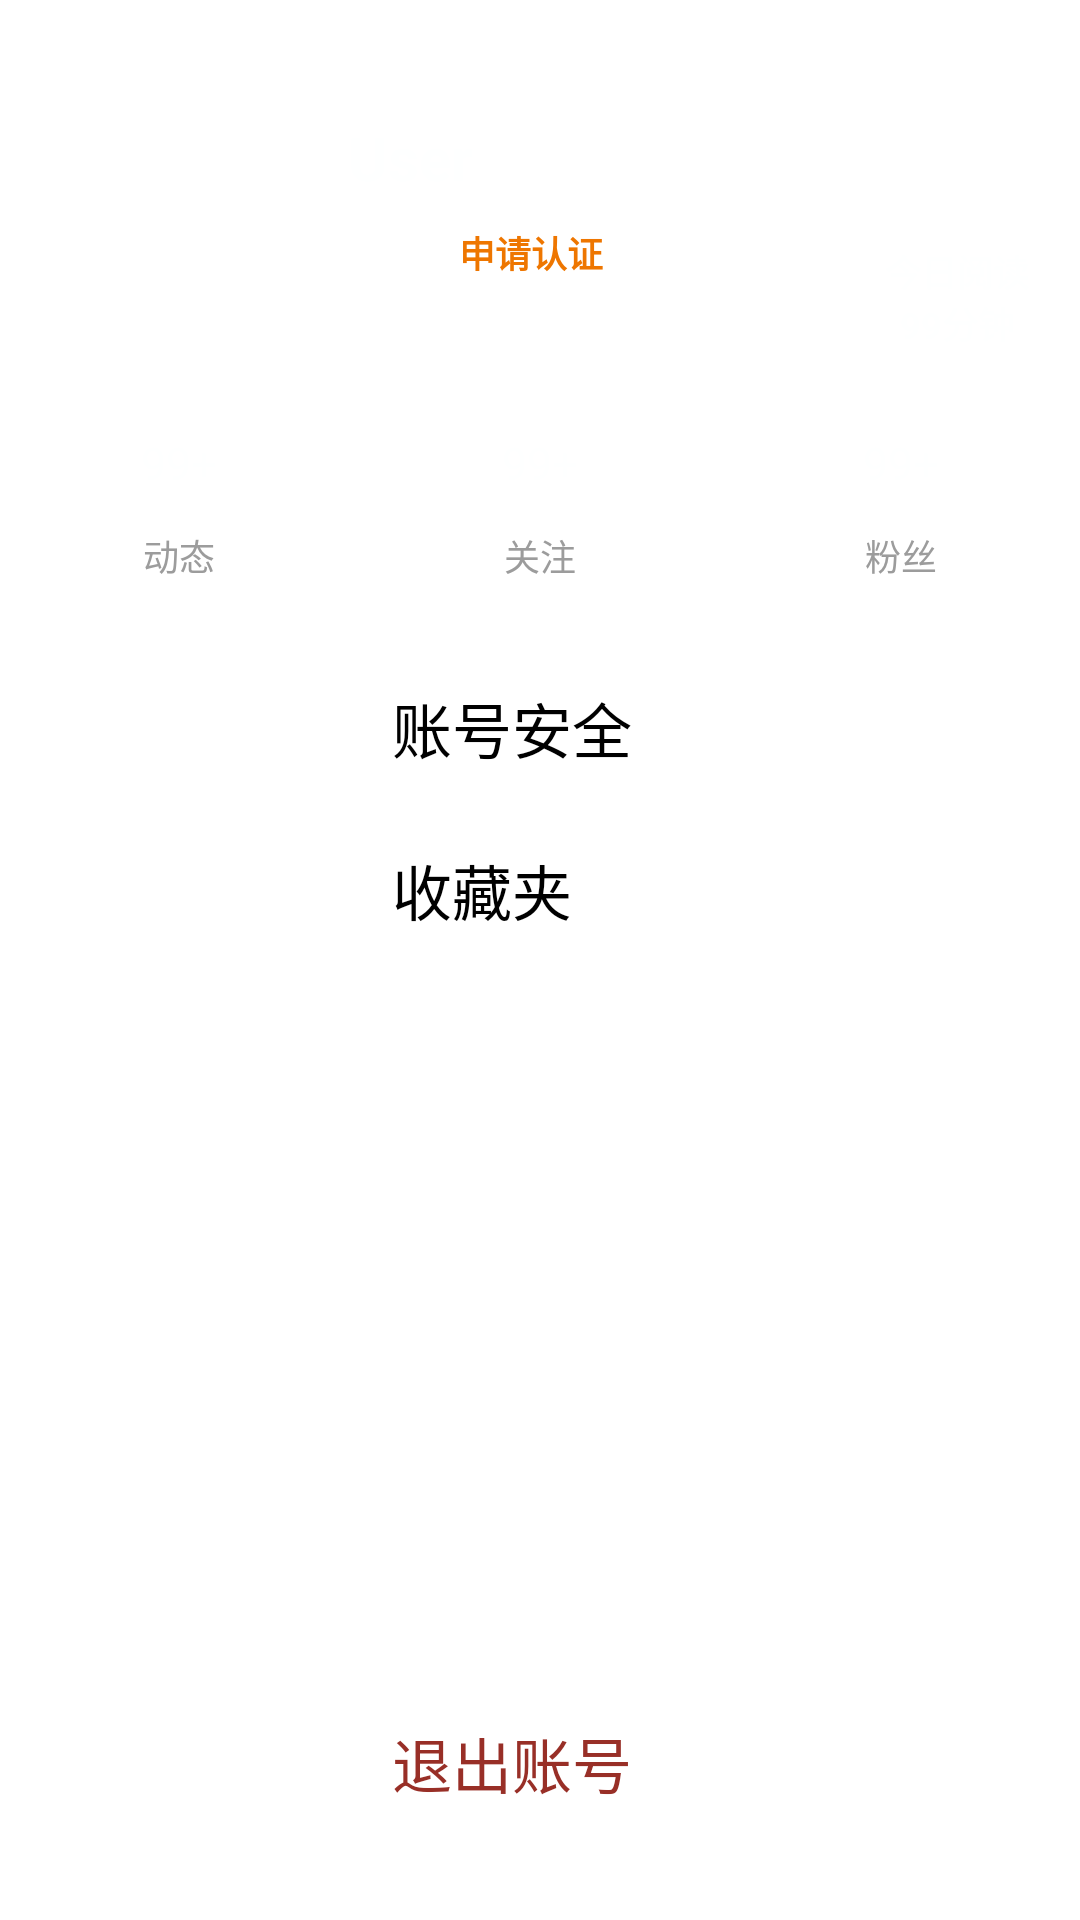

Here is an Android app screen rendered from its layout file. Give the layout XML and the strings, colors and styles it references.
<!-- AndroidManifest.xml: application theme Theme -->
<!-- res/layout/activity_version.xml -->
<?xml version="1.0" encoding="utf-8"?>
<LinearLayout xmlns:android="http://schemas.android.com/apk/res/android"
    android:layout_width="match_parent"
    android:layout_height="match_parent"
    android:orientation="vertical">


    <LinearLayout
        android:layout_width="match_parent"
        android:layout_height="0dp"
        android:layout_weight="5"

        android:orientation="vertical">

        <LinearLayout
            android:layout_width="match_parent"
            android:layout_height="0dp"
            android:layout_weight="3">

            <ImageView
                android:id="@+id/my_head"
                android:layout_width="0dp"
                android:layout_height="match_parent"
                android:layout_marginLeft="15dp"
                android:layout_marginTop="15dp"
                android:layout_weight="1"
              />

            <LinearLayout
                android:layout_width="0dp"
                android:layout_height="match_parent"
                android:layout_weight="3"
                android:orientation="vertical">

                <TextView
                    android:id="@+id/mine_user_name"
                    android:layout_width="match_parent"
                    android:layout_height="0dp"
                    android:layout_marginLeft="15dp"
                    android:layout_weight="1"
                    android:gravity="bottom"
                    android:text="User"
                    android:textStyle="bold"
                    android:textColor="@color/colorWhite"
                    android:textSize="20sp" />

                <LinearLayout
                    android:layout_width="match_parent"
                    android:layout_height="0dp"
                    android:layout_weight="1"
                    android:orientation="horizontal">

                    <ImageView
                        android:layout_width="0dp"
                        android:layout_height="match_parent"
                        android:layout_marginBottom="30dp"
                        android:layout_weight="1"
                       />

                    <TextView
                        android:id="@+id/request_authentication"
                        android:layout_width="0dp"
                        android:layout_height="match_parent"
                        android:layout_marginBottom="30dp"
                        android:layout_marginRight="10dp"
                        android:layout_weight="2"
                        android:gravity="center_vertical"
                        android:text="申请认证"
                        android:textColor="#EE7600"
                        android:textSize="12sp"
                        android:textStyle="bold" />

                    <ImageView
                        android:layout_width="0dp"
                        android:layout_height="match_parent"
                        android:layout_marginBottom="20dp"
                        android:layout_marginTop="20dp"
                        android:layout_weight="0.5"
                       />

                    <TextView
                        android:id="@+id/jinriyuedu"
                        android:layout_width="0dp"
                        android:layout_height="match_parent"
                        android:layout_marginRight="15dp"
                        android:layout_weight="1"
                        android:gravity="center"
                        android:text="今日阅读99分钟"
                        android:textColor="@color/colorWhite"
                        android:textSize="12sp"
                        android:textStyle="bold" />

                </LinearLayout>
            </LinearLayout>


        </LinearLayout>


        <LinearLayout
            android:layout_width="match_parent"
            android:layout_height="0dp"
            android:layout_weight="1">

            <TextView
                android:layout_width="0dp"
                android:layout_height="match_parent"
                android:layout_weight="1"
                android:text="99+"
                android:gravity="center"
                android:textColor="@color/colorWhite"
                android:textSize="15sp" />

            <View
                android:layout_width="1dp"
                android:layout_height="20dp"
                android:layout_gravity="bottom" />

            <TextView
                android:layout_width="0dp"
                android:layout_height="match_parent"
                android:layout_weight="1"
                android:gravity="center"
                android:text="99+"
                android:textColor="@color/colorWhite"
                android:textSize="15sp" />

            <View
                android:layout_width="1dp"
                android:layout_height="20dp"
                android:layout_gravity="bottom"
             />

            <TextView
                android:layout_width="0dp"
                android:layout_height="match_parent"
                android:layout_weight="1"
                android:gravity="center"
                android:text="99+"
                android:textColor="@color/colorWhite"
                android:textSize="15sp" />

        </LinearLayout>
        <LinearLayout
            android:layout_width="match_parent"
            android:layout_height="0dp"
            android:layout_weight="1">

            <TextView
                android:layout_width="0dp"
                android:layout_height="match_parent"
                android:layout_weight="1"
                android:gravity="center_horizontal"
                android:text="动态"
                android:textColor="#9C9C9C"
                android:textSize="12sp" />

            <View
                android:layout_width="1dp"
                android:layout_height="20dp"
                android:layout_gravity="top"
              />

            <TextView
                android:layout_width="0dp"
                android:layout_height="match_parent"
                android:layout_weight="1"
                android:gravity="center_horizontal"
                android:text="关注"
                android:textColor="#9C9C9C"
                android:textSize="12sp" />

            <View
                android:layout_width="1dp"
                android:layout_height="20dp"
                android:layout_gravity="top"
             />

            <TextView
                android:layout_width="0dp"
                android:layout_height="match_parent"
                android:layout_weight="1"
                android:gravity="center_horizontal"
                android:text="粉丝"
                android:textColor="#9C9C9C"
                android:textSize="12sp" />

        </LinearLayout>


    </LinearLayout>

    <LinearLayout
        android:layout_width="match_parent"
        android:layout_height="0dp"
        android:layout_weight="1"
        android:orientation="horizontal">

        <ImageView
            android:layout_width="0dp"
            android:layout_height="match_parent"
            android:layout_margin="8dp"
            android:layout_weight="1"
        />

        <TextView
            android:id="@+id/edit_mine"
            android:layout_width="0dp"
            android:layout_height="match_parent"
            android:layout_weight="2"
            android:gravity="center_vertical"
            android:text="账号安全"
            android:textColor="@color/colorBlack"
            android:textSize="20sp" />


    </LinearLayout>


    <View
        android:layout_width="match_parent"
        android:layout_height="10dp"
   />

    <LinearLayout
        android:layout_width="match_parent"
        android:layout_height="0dp"
        android:layout_weight="1"
        android:orientation="horizontal">

        <ImageView
            android:layout_width="0dp"
            android:layout_height="match_parent"
            android:layout_margin="8dp"
            android:layout_weight="1"
            />

        <TextView
            android:id="@+id/collection"
            android:layout_width="0dp"
            android:layout_height="match_parent"
            android:layout_weight="2"
            android:gravity="center_vertical"
            android:text="收藏夹"
            android:textColor="@color/colorBlack"
            android:textSize="20sp" />


    </LinearLayout>


    <View
        android:layout_width="match_parent"
        android:layout_height="10dp"
 />



    <TextView
        android:layout_width="match_parent"
        android:layout_height="0dp"
        android:layout_weight="1"
        android:textSize="25sp" />

    <View
        android:layout_width="match_parent"
        android:layout_height="10dp"
       />

    <TextView
        android:layout_width="match_parent"
        android:layout_height="0dp"
        android:layout_weight="1"
        android:textSize="25sp" />

    <View
        android:layout_width="match_parent"
        android:layout_height="10dp"
        />

    <TextView
        android:layout_width="match_parent"
        android:layout_height="0dp"
        android:layout_weight="1"
        android:textSize="25sp" />

    <View
        android:layout_width="match_parent"
        android:layout_height="10dp"
     />

    <TextView
        android:layout_width="match_parent"
        android:layout_height="0dp"
        android:layout_weight="1"
        android:textSize="25sp" />


    <View
        android:layout_width="match_parent"
        android:layout_height="30dp"
       />

    <LinearLayout
        android:layout_width="match_parent"
        android:layout_height="0dp"
        android:layout_weight="1"
        android:orientation="horizontal">

        <ImageView
            android:layout_width="0dp"
            android:layout_height="match_parent"
            android:layout_margin="8dp"
            android:layout_weight="1"
      />

        <TextView
            android:id="@+id/exit_login"
            android:layout_width="0dp"
            android:layout_height="match_parent"
            android:layout_weight="2"
            android:gravity="center_vertical"
            android:text="退出账号"
            android:textColor="@color/colorRed"
            android:textSize="20sp" />


    </LinearLayout>


    <View
        android:layout_width="match_parent"
        android:layout_height="30dp"
     />
</LinearLayout>
<!-- resources referenced by this layout -->
<resources>
  <color name="colorBlack">#000000</color>
  <color name="colorRed">#982f27</color>
  <color name="colorWhite">#FEFFFF</color>
  <style name="Theme" parent="Theme.MaterialComponents.DayNight.DarkActionBar">
          
          <item name="colorPrimary">@color/colorBlack</item>
          <item name="colorPrimaryVariant">@color/colorRed</item>
          <item name="colorOnPrimary">@color/white</item>
          
          <item name="colorSecondary">@color/colorYellowDark</item>
          <item name="colorSecondaryVariant">@color/colorYellowDark</item>
          <item name="colorOnSecondary">@color/colorRed</item>
          
          <item name="android:statusBarColor" tools:targetApi="l">?attr/colorPrimaryVariant</item>
  
          
      </style>
  <color name="white">#FEFFFF</color>
  <color name="colorYellowDark">#FBF8D5</color>
</resources>
